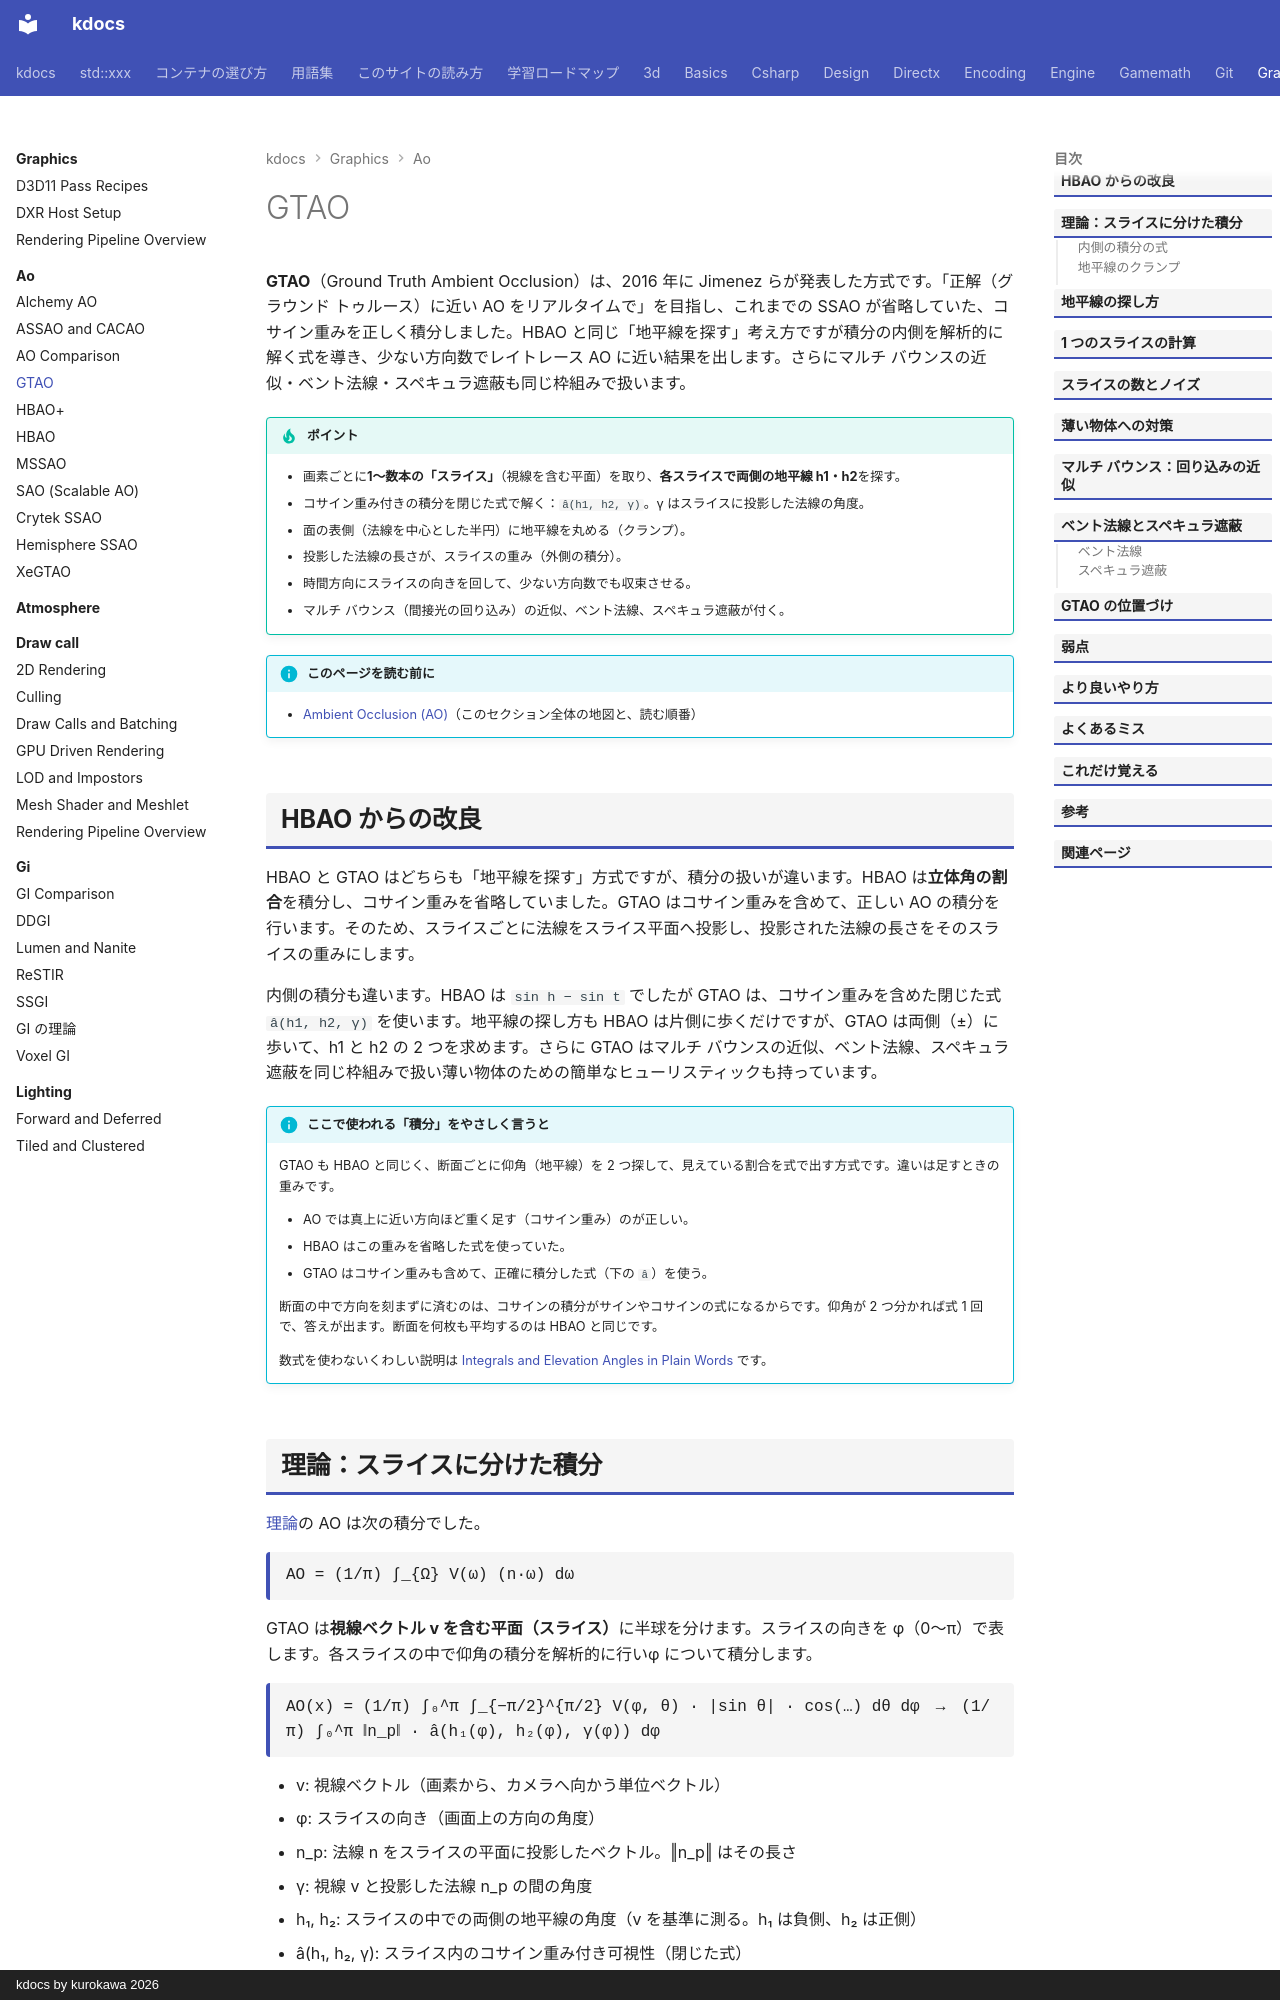

repository: qwzxdf/kdocs · page: graphics/ao/gtao/index.html · generator: mkdocs · copyright: kdocs by kurokawa 2026

---
title: GTAO
tags:
  - 描画
---

# GTAO

<strong>GTAO</strong>（Ground Truth Ambient Occlusion）は、2016 年に Jimenez らが発表した方式です。「正解（グラウンド トゥルース）に近い AO をリアルタイムで」を目指し、これまでの SSAO が省略していた、コサイン重みを正しく積分しました。HBAO と同じ「地平線を探す」考え方ですが積分の内側を解析的に解く式を導き、少ない方向数でレイトレース AO に近い結果を出します。さらにマルチ バウンスの近似・ベント法線・スペキュラ遮蔽も同じ枠組みで扱います。

!!! tip "ポイント"
    - 画素ごとに<strong>1〜数本の「スライス」</strong>（視線を含む平面）を取り、<strong>各スライスで両側の地平線 h1・h2</strong>を探す。
    - コサイン重み付きの積分を閉じた式で解く：`â(h1, h2, γ)`。γ はスライスに投影した法線の角度。
    - 面の表側（法線を中心とした半円）に地平線を丸める（クランプ）。
    - 投影した法線の長さが、スライスの重み（外側の積分）。
    - 時間方向にスライスの向きを回して、少ない方向数でも収束させる。
    - マルチ バウンス（間接光の回り込み）の近似、ベント法線、スペキュラ遮蔽が付く。

!!! info "このページを読む前に"
    - [Ambient Occlusion (AO)](index.md)（このセクション全体の地図と、読む順番）

## HBAO からの改良

HBAO と GTAO はどちらも「地平線を探す」方式ですが、積分の扱いが違います。HBAO は<strong>立体角の割合</strong>を積分し、コサイン重みを省略していました。GTAO はコサイン重みを含めて、正しい AO の積分を行います。そのため、スライスごとに法線をスライス平面へ投影し、投影された法線の長さをそのスライスの重みにします。

内側の積分も違います。HBAO は `sin h − sin t` でしたが GTAO は、コサイン重みを含めた閉じた式 `â(h1, h2, γ)` を使います。地平線の探し方も HBAO は片側に歩くだけですが、GTAO は両側（±）に歩いて、h1 と h2 の 2 つを求めます。さらに GTAO はマルチ バウンスの近似、ベント法線、スペキュラ遮蔽を同じ枠組みで扱い薄い物体のための簡単なヒューリスティックも持っています。

!!! info "ここで使われる「積分」をやさしく言うと"
    GTAO も HBAO と同じく、断面ごとに仰角（地平線）を 2 つ探して、見えている割合を式で出す方式です。違いは足すときの重みです。

    - AO では真上に近い方向ほど重く足す（コサイン重み）のが正しい。
    - HBAO はこの重みを省略した式を使っていた。
    - GTAO はコサイン重みも含めて、正確に積分した式（下の `â`）を使う。

    断面の中で方向を刻まずに済むのは、コサインの積分がサインやコサインの式になるからです。仰角が 2 つ分かれば式 1 回で、答えが出ます。断面を何枚も平均するのは HBAO と同じです。

    数式を使わないくわしい説明は [Integrals and Elevation Angles in Plain Words](theory/integral-intuition.md) です。
